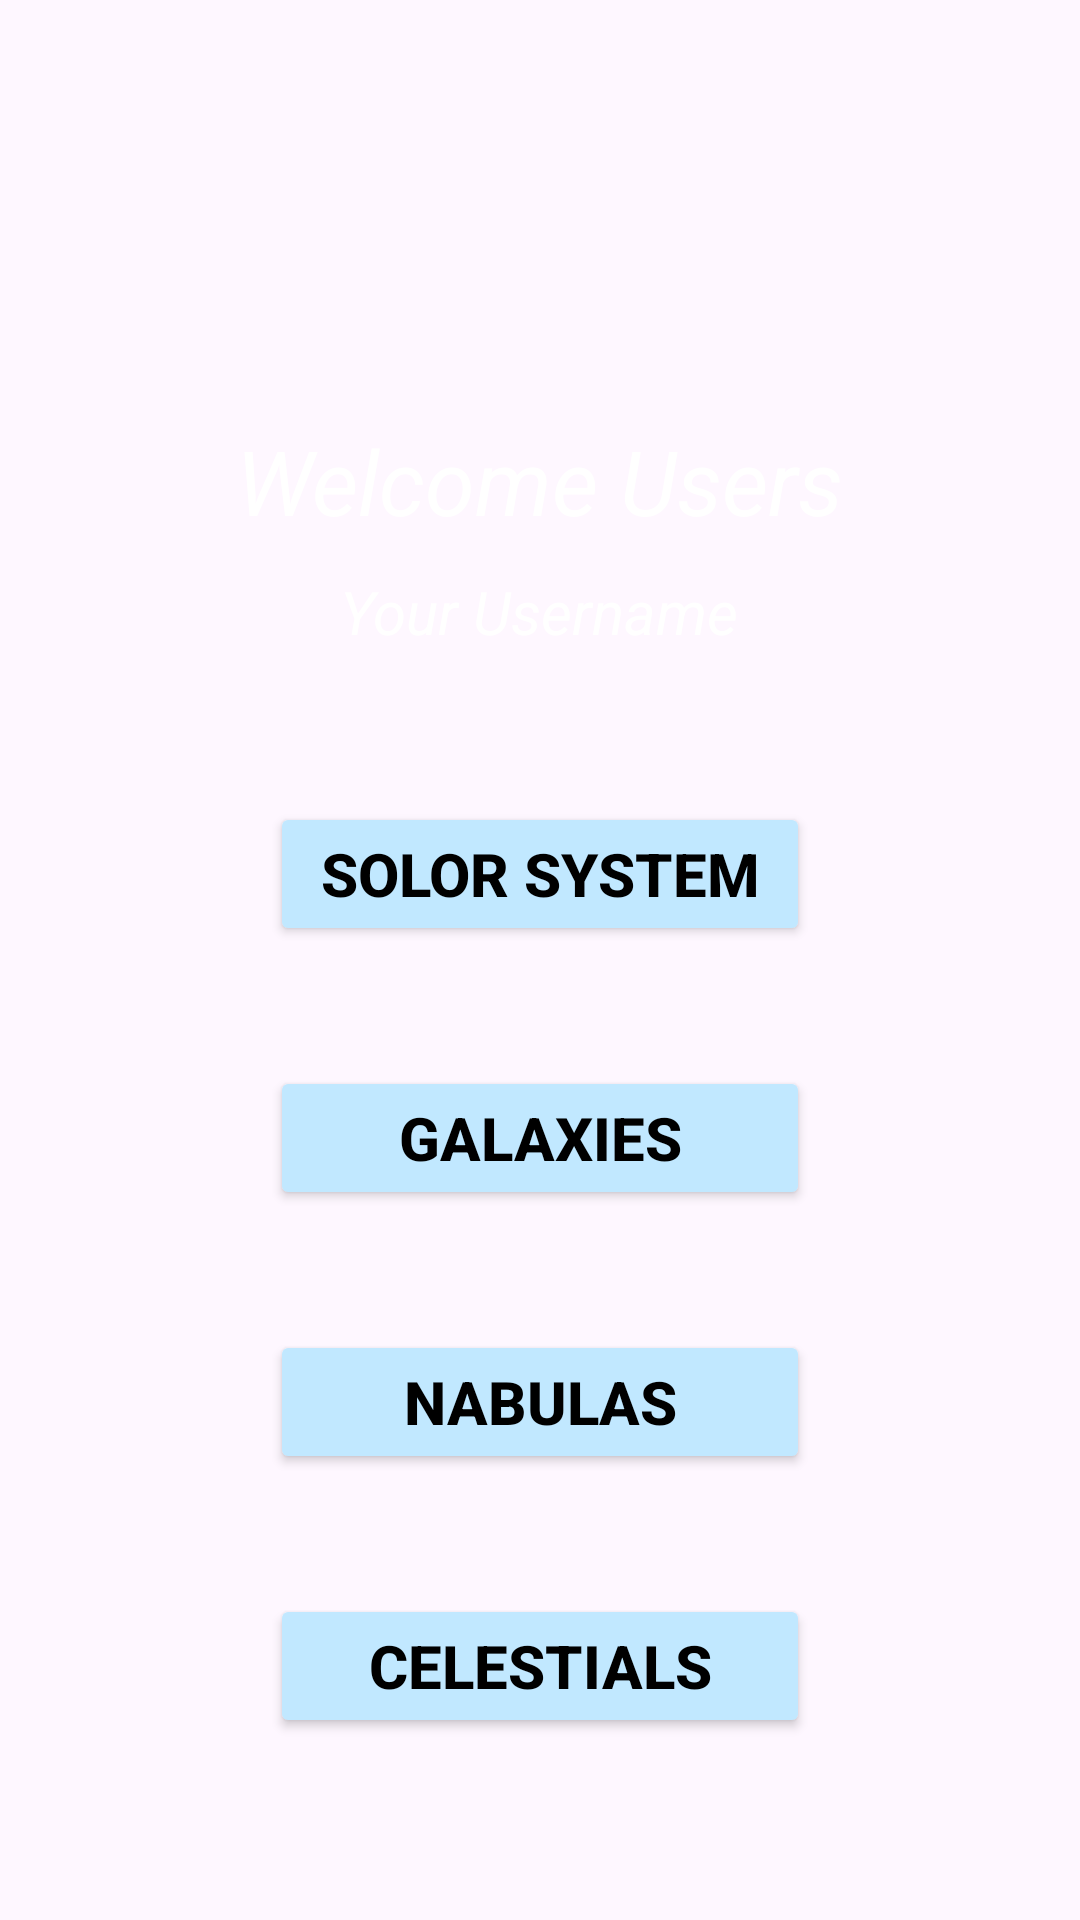

Produce the Android XML layout that renders to this screen, including the resource entries it uses.
<!-- AndroidManifest.xml: application theme Theme.AstroHub -->
<!-- res/layout/activity_welcome.xml -->
<?xml version="1.0" encoding="utf-8"?>
<LinearLayout xmlns:android="http://schemas.android.com/apk/res/android"
    xmlns:app="http://schemas.android.com/apk/res-auto"
    xmlns:tools="http://schemas.android.com/tools"
    android:id="@+id/main"
    android:layout_width="match_parent"
    android:layout_height="match_parent"
    android:orientation="vertical"
    android:background="@drawable/welcome"
    tools:context=".WelcomeActivity">

    <TextView
        android:id="@+id/textView1"
        android:layout_width="wrap_content"
        android:layout_height="wrap_content"
        android:layout_gravity="center"
        android:layout_marginTop="140dp"
        android:textSize="30sp"
        android:textColor="@color/white"
        android:textStyle="italic"
        android:text="Welcome Users"/>

    <TextView
        android:id="@+id/textView2"
        android:layout_width="wrap_content"
        android:layout_height="wrap_content"
        android:layout_gravity="center"
        android:textColor="@color/white"
        android:layout_marginTop="10dp"
        android:textSize="20sp"
        android:textStyle="italic"
        android:text="Your Username"/>

    <Button
        android:id="@+id/button1"
        android:layout_width="180dp"
        android:backgroundTint="@color/material_dynamic_primary90"
        android:layout_marginTop="50dp"
        android:layout_gravity="center"
        android:textStyle="bold"
        android:textSize="20sp"
        android:textColor="@color/black"
        android:layout_height="wrap_content"
        android:text="Solor System" />

    <Button
        android:id="@+id/button2"
        android:layout_width="180dp"
        android:backgroundTint="@color/material_dynamic_primary90"
        android:layout_marginTop="40dp"
        android:textStyle="bold"
        android:textSize="20sp"
        android:layout_gravity="center"
        android:textColor="@color/black"
        android:layout_height="wrap_content"
        android:text="Galaxies" />

    <Button
        android:id="@+id/button3"
        android:layout_width="180dp"
        android:backgroundTint="@color/material_dynamic_primary90"
        android:layout_marginTop="40dp"
        android:textStyle="bold"
        android:textSize="20sp"
        android:layout_gravity="center"
        android:textColor="@color/black"
        android:layout_height="wrap_content"
        android:text="Nabulas" />

    <Button
        android:id="@+id/button4"
        android:layout_width="180dp"
        android:backgroundTint="@color/material_dynamic_primary90"
        android:layout_marginTop="40dp"
        android:layout_gravity="center"
        android:textColor="@color/black"
        android:textStyle="bold"
        android:textSize="20sp"
        android:layout_height="wrap_content"
        android:text="Celestials" />

</LinearLayout>
<!-- resources referenced by this layout -->
<resources>
  <color name="black">#FF000000</color>
  <color name="white">#FFFFFFFF</color>
  <style name="Theme.AstroHub" parent="Base.Theme.AstroHub" />
  <style name="Base.Theme.AstroHub" parent="Theme.Material3.DayNight.NoActionBar">
          <item name="colorPrimary">@color/purple</item>
          <item name="colorPrimaryVariant">@color/purple</item>
      </style>
  <color name="purple">#6A5AFF</color>
</resources>
